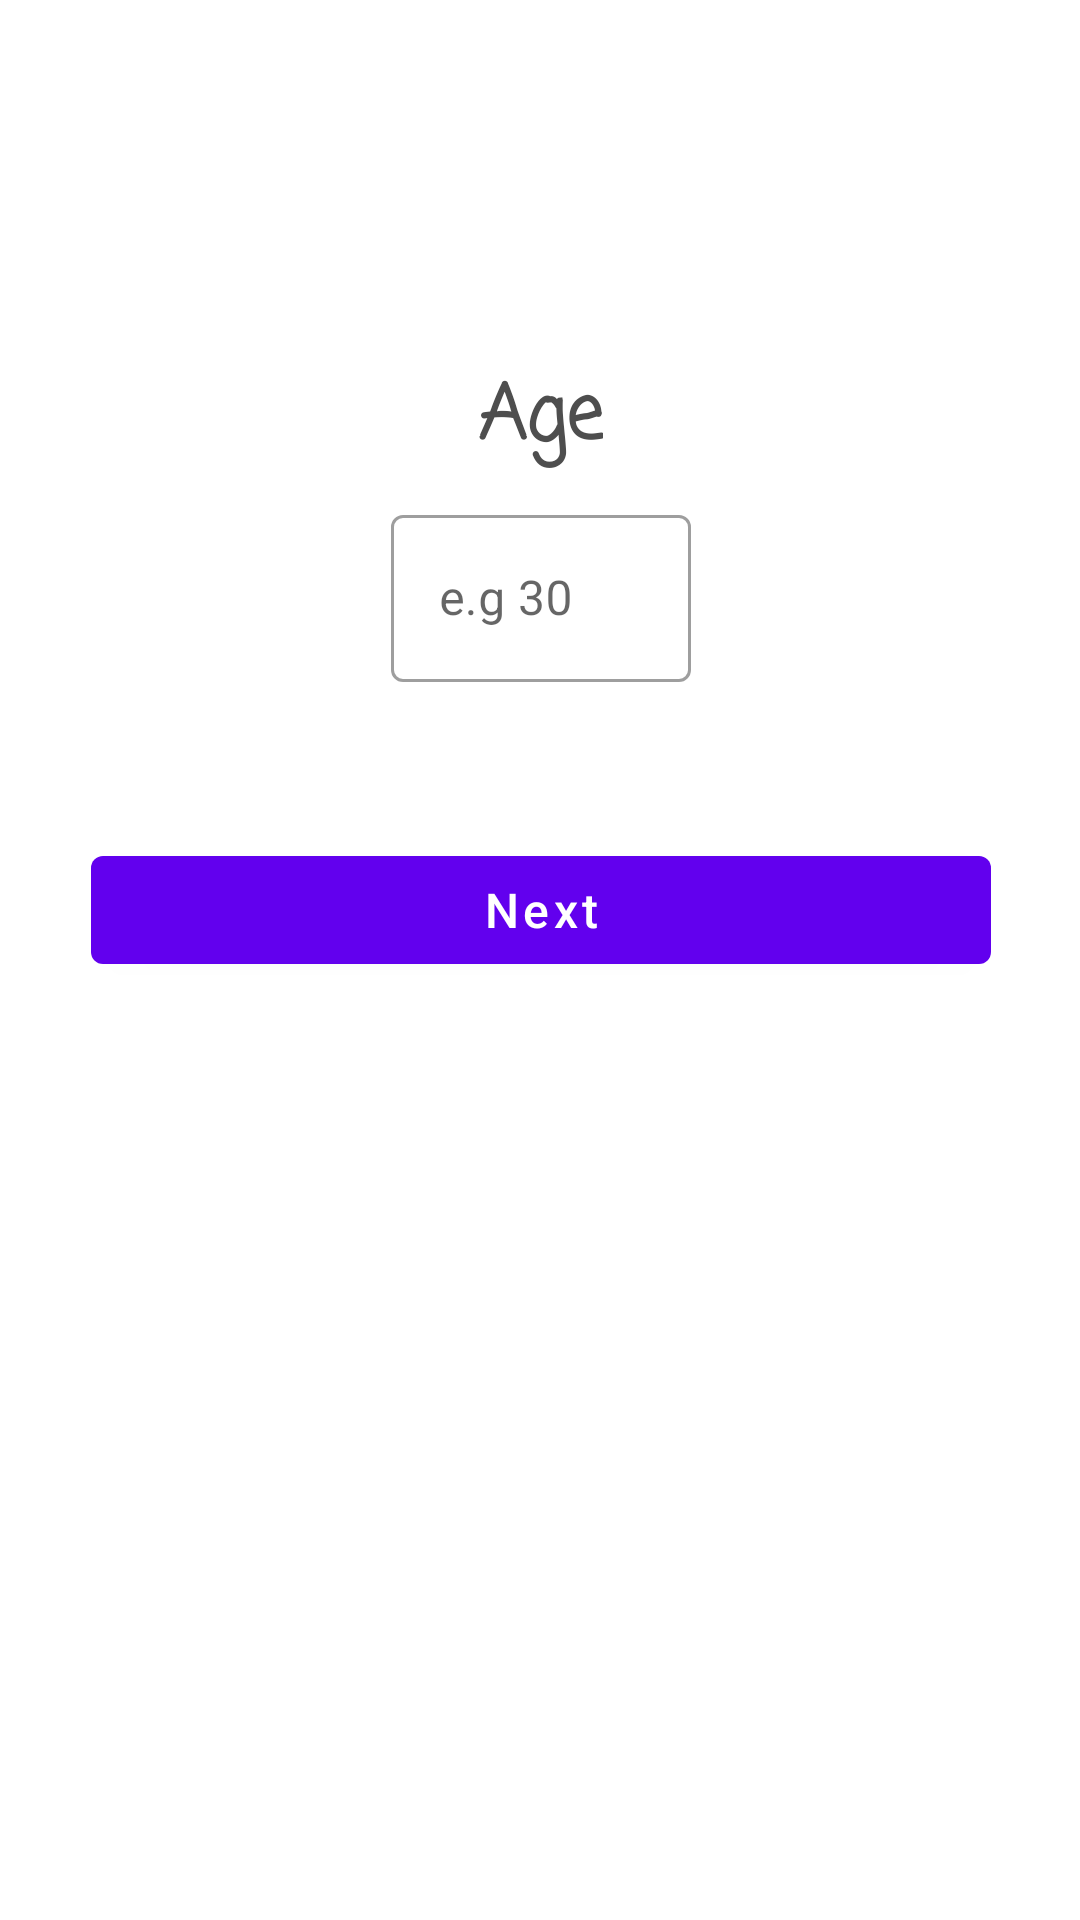

Here is an Android app screen rendered from its layout file. Give the layout XML and the strings, colors and styles it references.
<!-- AndroidManifest.xml: application theme Theme.Rightway -->
<!-- res/layout/fragment_age.xml -->
<?xml version="1.0" encoding="utf-8"?>
<layout xmlns:android="http://schemas.android.com/apk/res/android"
    xmlns:tools="http://schemas.android.com/tools"
    xmlns:app="http://schemas.android.com/apk/res-auto"
    tools:context=".ui.settings.AgeFragment">

   <data>
       <variable
           name="ageFragment"
           type="com.rahafcs.co.rightway.ui.settings.AgeFragment" />
   </data>

    <androidx.constraintlayout.widget.ConstraintLayout
        android:layout_width="match_parent"
        android:layout_height="match_parent">
        <com.google.android.material.textview.MaterialTextView
            android:layout_width="wrap_content"
            android:layout_height="wrap_content"
            android:text="Age"
            android:textSize="25sp"
            app:fontFamily="casual"
            android:textColor="@color/light_black"
            android:textStyle="bold"
            app:layout_constraintTop_toTopOf="parent"
            app:layout_constraintStart_toStartOf="parent"
            app:layout_constraintEnd_toEndOf="parent"
            android:layout_marginTop="120dp"
            android:id="@+id/age_textview"/>
        <com.google.android.material.textfield.TextInputLayout
            android:layout_width="100dp"
            android:layout_height="wrap_content"
            android:layout_marginTop="8dp"
            app:layout_constraintTop_toBottomOf="@id/age_textview"
            app:layout_constraintStart_toStartOf="@id/age_textview"
            app:layout_constraintEnd_toEndOf="@id/age_textview"
            android:hint="e.g 30"
            style="@style/Widget.MaterialComponents.TextInputLayout.OutlinedBox"
            android:id="@+id/age_input_layout">
            <com.google.android.material.textfield.TextInputEditText
                android:layout_width="100dp"
                android:layout_height="wrap_content"
                android:inputType="number"
                android:id="@+id/age_edit_text"/>
        </com.google.android.material.textfield.TextInputLayout>
        <com.google.android.material.button.MaterialButton
            android:layout_width="300dp"
            android:layout_height="wrap_content"
            app:layout_constraintTop_toBottomOf="@id/age_input_layout"
            app:layout_constraintStart_toStartOf="@id/age_input_layout"
            app:layout_constraintEnd_toEndOf="@id/age_input_layout"
            android:id="@+id/female_btn"
            android:text="Next"
            android:onClick="@{()-> ageFragment.goToActivityPage()}"
            android:layout_marginTop="52dp"
            android:textSize="16sp"
            android:textAllCaps="false"
            />
    </androidx.constraintlayout.widget.ConstraintLayout>

</layout>
<!-- resources referenced by this layout -->
<resources>
  <color name="light_black">#4E4E4E</color>
  <style name="Theme.Rightway" parent="Theme.MaterialComponents.DayNight.DarkActionBar">
          
          <item name="colorPrimary">@color/purple_500</item>
          <item name="colorPrimaryVariant">@color/purple_700</item>
          <item name="colorOnPrimary">@color/white</item>
          
          <item name="colorSecondary">@color/teal_200</item>
          <item name="colorSecondaryVariant">@color/teal_700</item>
          <item name="colorOnSecondary">@color/black</item>
          
          <item name="android:statusBarColor" tools:targetApi="l">?attr/colorPrimaryVariant</item>
          
      </style>
  <color name="purple_500">#FF6200EE</color>
  <color name="purple_700">#FF3700B3</color>
  <color name="white">#FFFFFFFF</color>
  <color name="teal_200">#FF03DAC5</color>
  <color name="teal_700">#FF018786</color>
  <color name="black">#FF000000</color>
</resources>
